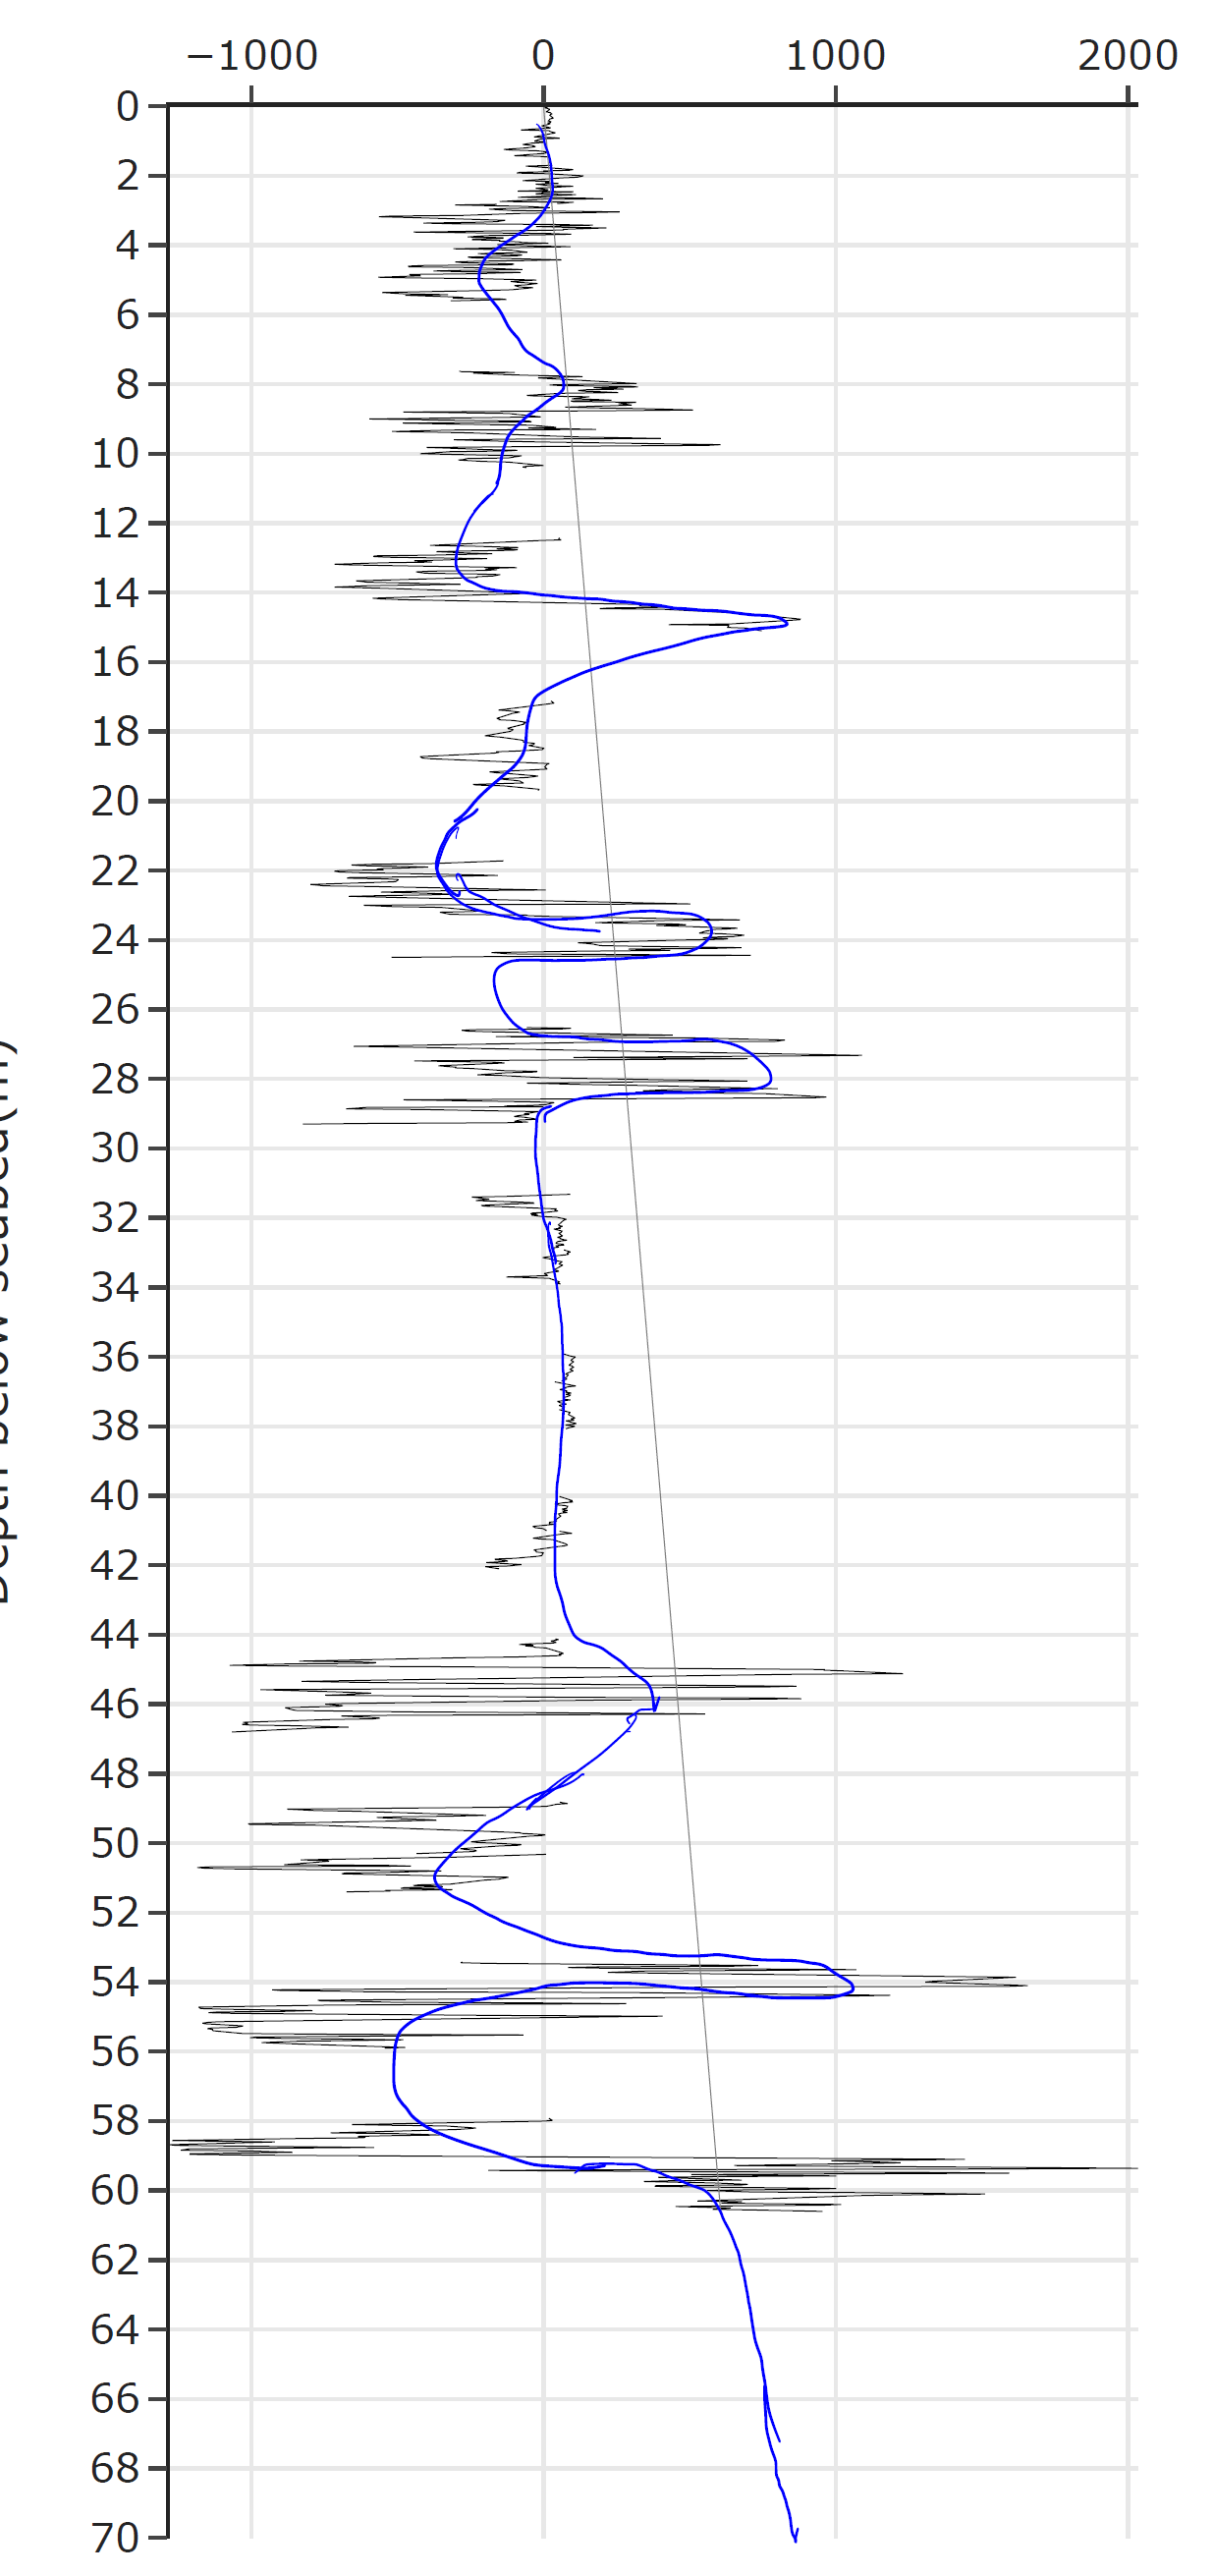

Values plotted in this chart, from the file beside it:
0, 0
-13.32, 0.6393
1.833, 0.9615
13.64, 1.313
24.61, 1.706
28.86, 2.02
32.27, 2.377
27.29, 2.683
5.534, 3.019
-22.94, 3.32
-58.13, 3.58
-95.01, 3.782
-131.9, 3.989
-168.8, 4.21
-198.9, 4.466
-216.6, 4.972
-197.1, 5.384
-168.5, 5.683
-143.3, 5.984
-121.4, 6.323
-94.53, 6.629
-65.95, 6.976
-34.03, 7.215
2.915, 7.411
39.86, 7.588
66.76, 7.908
76.85, 8.072
53.4, 8.319
16.53, 8.532
-20.35, 8.772
-57.22, 9.003
-92.41, 9.282
-119.2, 9.592
-135.9, 9.976
-143.7, 10.46
-154.9, 10.91
-181, 11.24
-216.2, 11.54
-244.7, 11.87
-264.7, 12.2
-279.8, 12.53
-293.8, 13.03
-276.3, 13.52
-241, 13.74
-204.1, 13.88
-167.1, 13.97
-130.2, 14
-93.29, 14.02
-56.37, 14.05
-19.45, 14.09
17.46, 14.12
54.38, 14.15
91.3, 14.19
128.2, 14.21
165.1, 14.23
202, 14.25
239, 14.29
275.9, 14.32
312.8, 14.35
349.7, 14.39
386.6, 14.42
... 363 more rows
